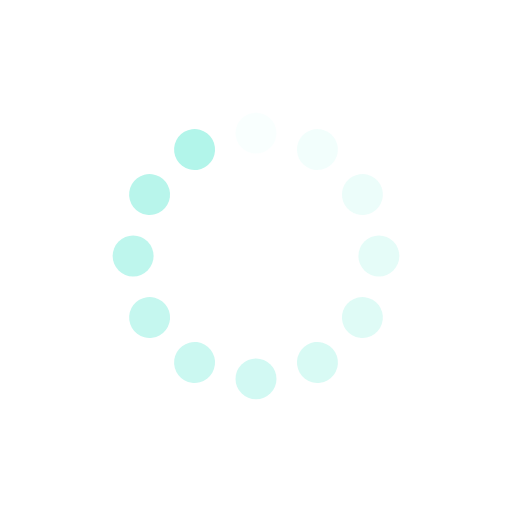
t = 0.00 s
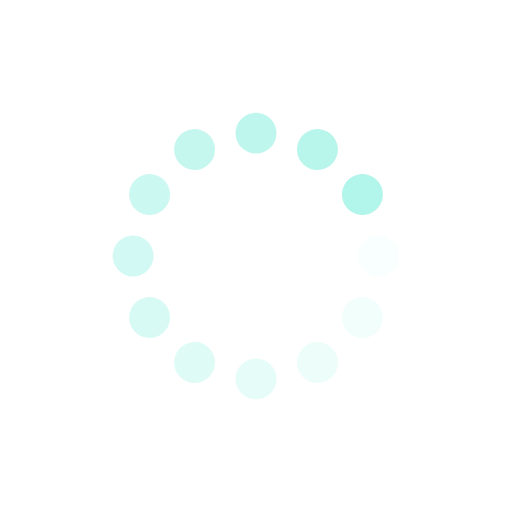
t = 0.25 s
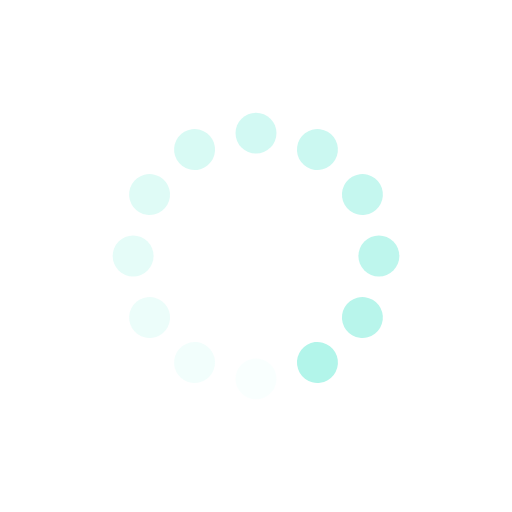
t = 0.50 s
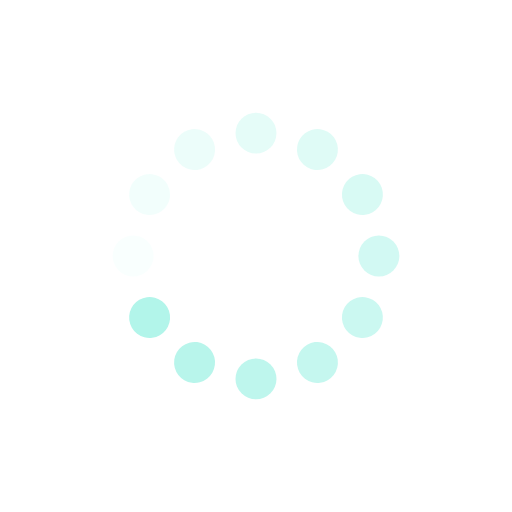
t = 0.75 s

The animated SVG that drew these frames (rendered in a browser with its animation timeline set to each time). Animation: 12 SMIL elements (animate=12); one cycle of 1.00 s, repeats indefinitely.

<?xml version="1.0" encoding="utf-8"?>
<svg xmlns="http://www.w3.org/2000/svg" xmlns:xlink="http://www.w3.org/1999/xlink" style="margin: auto; background: none; display: block; shape-rendering: auto; animation-play-state: running; animation-delay: 0s;" width="200px" height="200px" viewBox="0 0 100 100" preserveAspectRatio="xMidYMid">
<g transform="rotate(0 50 50)" style="animation-play-state: running; animation-delay: 0s;">
  <rect x="46" y="22" rx="4" ry="4" width="8" height="8" fill="#b2f5ea" style="animation-play-state: running; animation-delay: 0s;">
    <animate attributeName="opacity" values="1;0" keyTimes="0;1" dur="1s" begin="-0.9166666666666666s" repeatCount="indefinite" style="animation-play-state: running; animation-delay: 0s;"></animate>
  </rect>
</g><g transform="rotate(30 50 50)" style="animation-play-state: running; animation-delay: 0s;">
  <rect x="46" y="22" rx="4" ry="4" width="8" height="8" fill="#b2f5ea" style="animation-play-state: running; animation-delay: 0s;">
    <animate attributeName="opacity" values="1;0" keyTimes="0;1" dur="1s" begin="-0.8333333333333334s" repeatCount="indefinite" style="animation-play-state: running; animation-delay: 0s;"></animate>
  </rect>
</g><g transform="rotate(60 50 50)" style="animation-play-state: running; animation-delay: 0s;">
  <rect x="46" y="22" rx="4" ry="4" width="8" height="8" fill="#b2f5ea" style="animation-play-state: running; animation-delay: 0s;">
    <animate attributeName="opacity" values="1;0" keyTimes="0;1" dur="1s" begin="-0.75s" repeatCount="indefinite" style="animation-play-state: running; animation-delay: 0s;"></animate>
  </rect>
</g><g transform="rotate(90 50 50)" style="animation-play-state: running; animation-delay: 0s;">
  <rect x="46" y="22" rx="4" ry="4" width="8" height="8" fill="#b2f5ea" style="animation-play-state: running; animation-delay: 0s;">
    <animate attributeName="opacity" values="1;0" keyTimes="0;1" dur="1s" begin="-0.6666666666666666s" repeatCount="indefinite" style="animation-play-state: running; animation-delay: 0s;"></animate>
  </rect>
</g><g transform="rotate(120 50 50)" style="animation-play-state: running; animation-delay: 0s;">
  <rect x="46" y="22" rx="4" ry="4" width="8" height="8" fill="#b2f5ea" style="animation-play-state: running; animation-delay: 0s;">
    <animate attributeName="opacity" values="1;0" keyTimes="0;1" dur="1s" begin="-0.5833333333333334s" repeatCount="indefinite" style="animation-play-state: running; animation-delay: 0s;"></animate>
  </rect>
</g><g transform="rotate(150 50 50)" style="animation-play-state: running; animation-delay: 0s;">
  <rect x="46" y="22" rx="4" ry="4" width="8" height="8" fill="#b2f5ea" style="animation-play-state: running; animation-delay: 0s;">
    <animate attributeName="opacity" values="1;0" keyTimes="0;1" dur="1s" begin="-0.5s" repeatCount="indefinite" style="animation-play-state: running; animation-delay: 0s;"></animate>
  </rect>
</g><g transform="rotate(180 50 50)" style="animation-play-state: running; animation-delay: 0s;">
  <rect x="46" y="22" rx="4" ry="4" width="8" height="8" fill="#b2f5ea" style="animation-play-state: running; animation-delay: 0s;">
    <animate attributeName="opacity" values="1;0" keyTimes="0;1" dur="1s" begin="-0.4166666666666667s" repeatCount="indefinite" style="animation-play-state: running; animation-delay: 0s;"></animate>
  </rect>
</g><g transform="rotate(210 50 50)" style="animation-play-state: running; animation-delay: 0s;">
  <rect x="46" y="22" rx="4" ry="4" width="8" height="8" fill="#b2f5ea" style="animation-play-state: running; animation-delay: 0s;">
    <animate attributeName="opacity" values="1;0" keyTimes="0;1" dur="1s" begin="-0.3333333333333333s" repeatCount="indefinite" style="animation-play-state: running; animation-delay: 0s;"></animate>
  </rect>
</g><g transform="rotate(240 50 50)" style="animation-play-state: running; animation-delay: 0s;">
  <rect x="46" y="22" rx="4" ry="4" width="8" height="8" fill="#b2f5ea" style="animation-play-state: running; animation-delay: 0s;">
    <animate attributeName="opacity" values="1;0" keyTimes="0;1" dur="1s" begin="-0.25s" repeatCount="indefinite" style="animation-play-state: running; animation-delay: 0s;"></animate>
  </rect>
</g><g transform="rotate(270 50 50)" style="animation-play-state: running; animation-delay: 0s;">
  <rect x="46" y="22" rx="4" ry="4" width="8" height="8" fill="#b2f5ea" style="animation-play-state: running; animation-delay: 0s;">
    <animate attributeName="opacity" values="1;0" keyTimes="0;1" dur="1s" begin="-0.16666666666666666s" repeatCount="indefinite" style="animation-play-state: running; animation-delay: 0s;"></animate>
  </rect>
</g><g transform="rotate(300 50 50)" style="animation-play-state: running; animation-delay: 0s;">
  <rect x="46" y="22" rx="4" ry="4" width="8" height="8" fill="#b2f5ea" style="animation-play-state: running; animation-delay: 0s;">
    <animate attributeName="opacity" values="1;0" keyTimes="0;1" dur="1s" begin="-0.08333333333333333s" repeatCount="indefinite" style="animation-play-state: running; animation-delay: 0s;"></animate>
  </rect>
</g><g transform="rotate(330 50 50)" style="animation-play-state: running; animation-delay: 0s;">
  <rect x="46" y="22" rx="4" ry="4" width="8" height="8" fill="#b2f5ea" style="animation-play-state: running; animation-delay: 0s;">
    <animate attributeName="opacity" values="1;0" keyTimes="0;1" dur="1s" begin="0s" repeatCount="indefinite" style="animation-play-state: running; animation-delay: 0s;"></animate>
  </rect>
</g>
<!-- [ldio] generated by https://loading.io/ --></svg>
